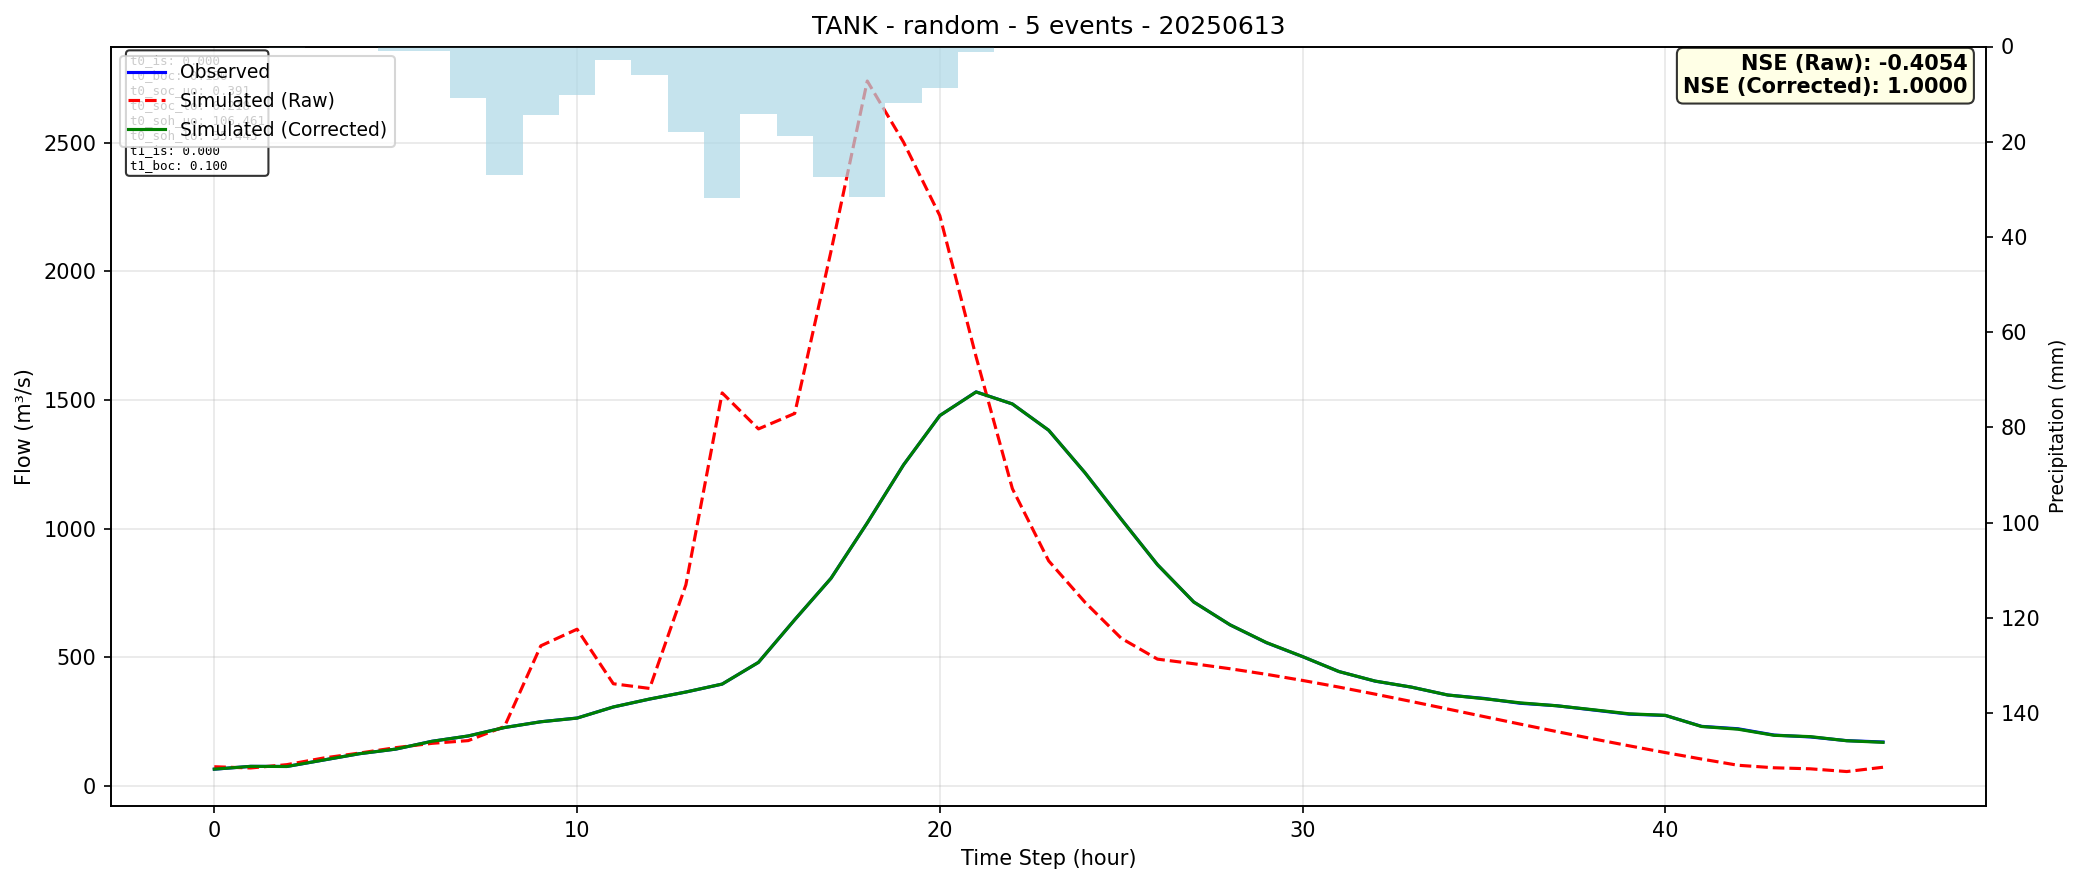

Source data for this figure (header and first rows):
time, observed, simulated_raw, simulated_corrected
0, 65.8, 75.27, 65.91
1, 76.74, 70.5, 76.74
2, 76.31, 83.39, 76.26
3, 101.1, 108.9, 101.2
4, 125.9, 128.4, 125.9
5, 143.7, 149.4, 143.8
6, 174.1, 166.2, 174.1
7, 194.7, 176.8, 194.9
8, 227.7, 231.6, 227.5
9, 250, 545, 249.9
10, 264.5, 609.6, 264.2
11, 307.4, 397.7, 307.5
12, 338.2, 379.5, 338.3
13, 365.6, 782.2, 365.6
14, 396.4, 1528, 396.5
15, 480.8, 1388, 480.7
16, 646.5, 1448, 646.5
17, 807.4, 2078, 807.4
18, 1023, 2739, 1023
19, 1248, 2502, 1248
20, 1440, 2216, 1440
21, 1532, 1668, 1531
22, 1485, 1156, 1485
23, 1383, 875.2, 1383
24, 1218, 714.6, 1218
25, 1037, 574.5, 1037
26, 860.1, 493.3, 860.4
27, 715.3, 475.5, 715.3
28, 626.6, 456, 626.6
29, 557.3, 434.4, 557.9
30, 503.1, 410.6, 503.2
31, 445.2, 384.7, 445.1
32, 407.7, 357.3, 408.1
33, 384.5, 328.8, 384.6
34, 353.9, 299.6, 354
35, 340.8, 270.1, 339.6
36, 321.8, 240.8, 323.5
37, 312.4, 212, 312.2
38, 295.9, 183.9, 296.9
39, 279.5, 156.6, 281
40, 274.5, 130.3, 275
41, 232.2, 105.1, 231.5
42, 222.9, 81.1, 221.1
43, 198.4, 71.21, 197.3
44, 190.9, 67.18, 192.3
45, 176.7, 56.56, 176.2
46, 171.4, 73.35, 170.1
